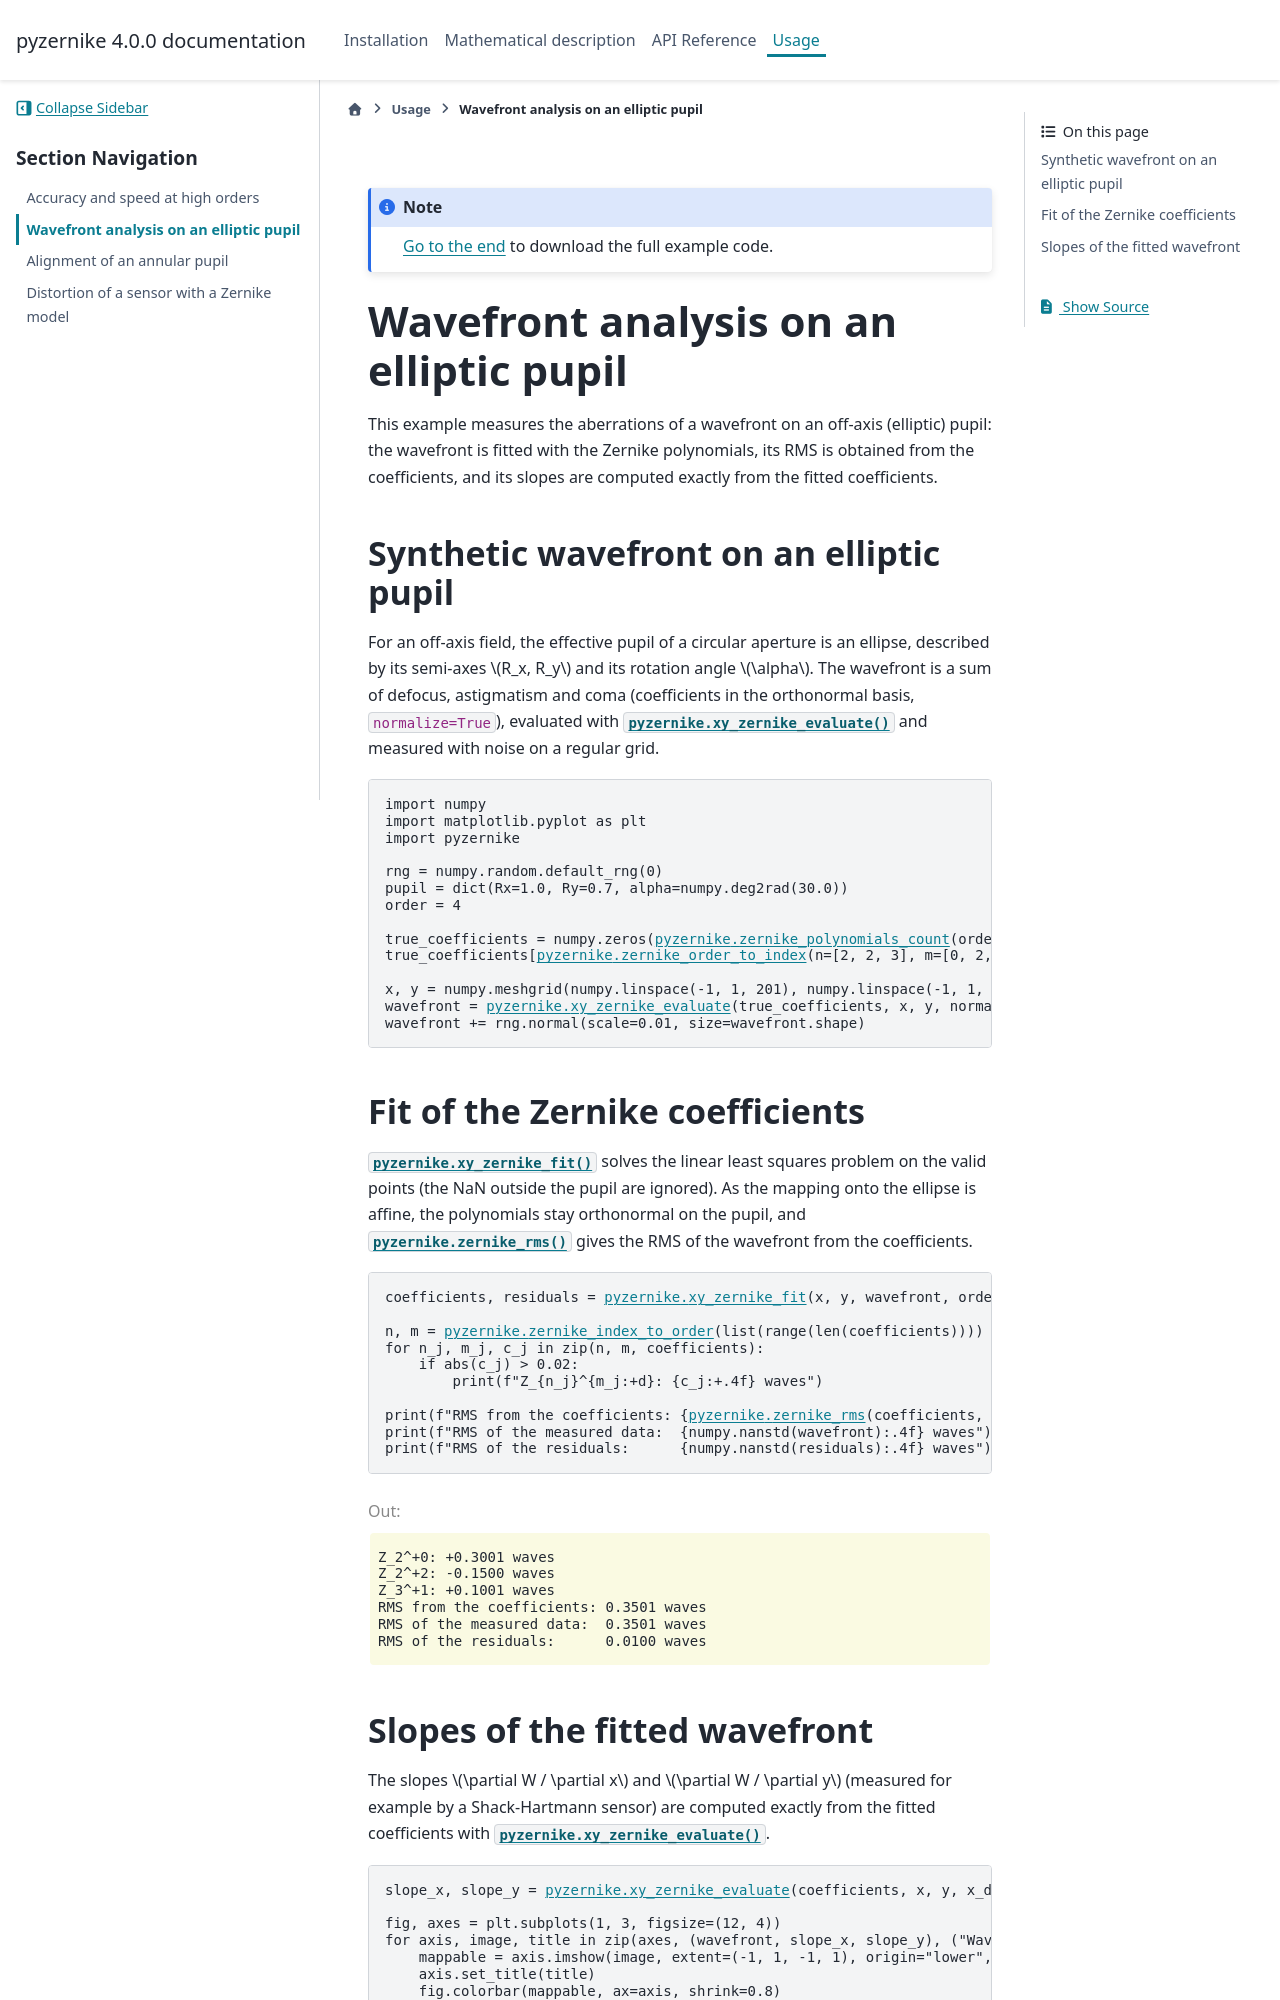

repository: Artezaru/pyzernike · page: _gallery/wavefront_elliptic_pupil.html · generator: sphinx


.. DO NOT EDIT.
.. THIS FILE WAS AUTOMATICALLY GENERATED BY SPHINX-GALLERY.
.. TO MAKE CHANGES, EDIT THE SOURCE PYTHON FILE:
.. "_gallery/wavefront_elliptic_pupil.py"
.. LINE NUMBERS ARE GIVEN BELOW.

.. only:: html

    .. note::
        :class: sphx-glr-download-link-note

        :ref:`Go to the end <sphx_glr_download__gallery_wavefront_elliptic_pupil.py>`
        to download the full example code.

.. rst-class:: sphx-glr-example-title

.. _sphx_glr__gallery_wavefront_elliptic_pupil.py:


Wavefront analysis on an elliptic pupil
======================================================================================================

This example measures the aberrations of a wavefront on an off-axis (elliptic) pupil: the wavefront is
fitted with the Zernike polynomials, its RMS is obtained from the coefficients, and its slopes are
computed exactly from the fitted coefficients.

.. GENERATED FROM PYTHON SOURCE LINES 12-19

Synthetic wavefront on an elliptic pupil
-----------------------------------------------------------------

For an off-axis field, the effective pupil of a circular aperture is an ellipse, described by its
semi-axes :math:`R_x, R_y` and its rotation angle :math:`\alpha`. The wavefront is a sum of defocus,
astigmatism and coma (coefficients in the orthonormal basis, ``normalize=True``), evaluated with
:func:`pyzernike.xy_zernike_evaluate` and measured with noise on a regular grid.

.. GENERATED FROM PYTHON SOURCE LINES 19-35

.. code-block:: Python


    import numpy
    import matplotlib.pyplot as plt
    import pyzernike

    rng = numpy.random.default_rng(0)
    pupil = dict(Rx=1.0, Ry=0.7, alpha=numpy.deg2rad(30.0))
    order = 4

    true_coefficients = numpy.zeros(pyzernike.zernike_polynomials_count(order))
    true_coefficients[pyzernike.zernike_order_to_index(n=[2, 2, 3], m=[0, 2, 1])] = [0.30, -0.15, 0.10]  # waves

    x, y = numpy.meshgrid(numpy.linspace(-1, 1, 201), numpy.linspace(-1, 1, 201))
    wavefront = pyzernike.xy_zernike_evaluate(true_coefficients, x, y, normalize=True, **pupil)  # NaN outside the pupil
    wavefront += rng.normal(scale=0.01, size=wavefront.shape)








.. GENERATED FROM PYTHON SOURCE LINES 36-42

Fit of the Zernike coefficients
-----------------------------------------------------------------

:func:`pyzernike.xy_zernike_fit` solves the linear least squares problem on the valid points (the NaN outside
the pupil are ignored). As the mapping onto the ellipse is affine, the polynomials stay orthonormal on the
pupil, and :func:`pyzernike.zernike_rms` gives the RMS of the wavefront from the coefficients.

.. GENERATED FROM PYTHON SOURCE LINES 42-54

.. code-block:: Python


    coefficients, residuals = pyzernike.xy_zernike_fit(x, y, wavefront, order=order, normalize=True, return_residuals=True, **pupil)

    n, m = pyzernike.zernike_index_to_order(list(range(len(coefficients))))
    for n_j, m_j, c_j in zip(n, m, coefficients):
        if abs(c_j) > 0.02:
            print(f"Z_{n_j}^{m_j:+d}: {c_j:+.4f} waves")

    print(f"RMS from the coefficients: {pyzernike.zernike_rms(coefficients, normalize=True):.4f} waves")
    print(f"RMS of the measured data:  {numpy.nanstd(wavefront):.4f} waves")
    print(f"RMS of the residuals:      {numpy.nanstd(residuals):.4f} waves")





.. rst-class:: sphx-glr-script-out

 .. code-block:: none

    Z_2^+0: +0.3001 waves
    Z_2^+2: -0.1500 waves
    Z_3^+1: +0.1001 waves
    RMS from the coefficients: 0.3501 waves
    RMS of the measured data:  0.3501 waves
    RMS of the residuals:      0.0100 waves




.. GENERATED FROM PYTHON SOURCE LINES 55-61
